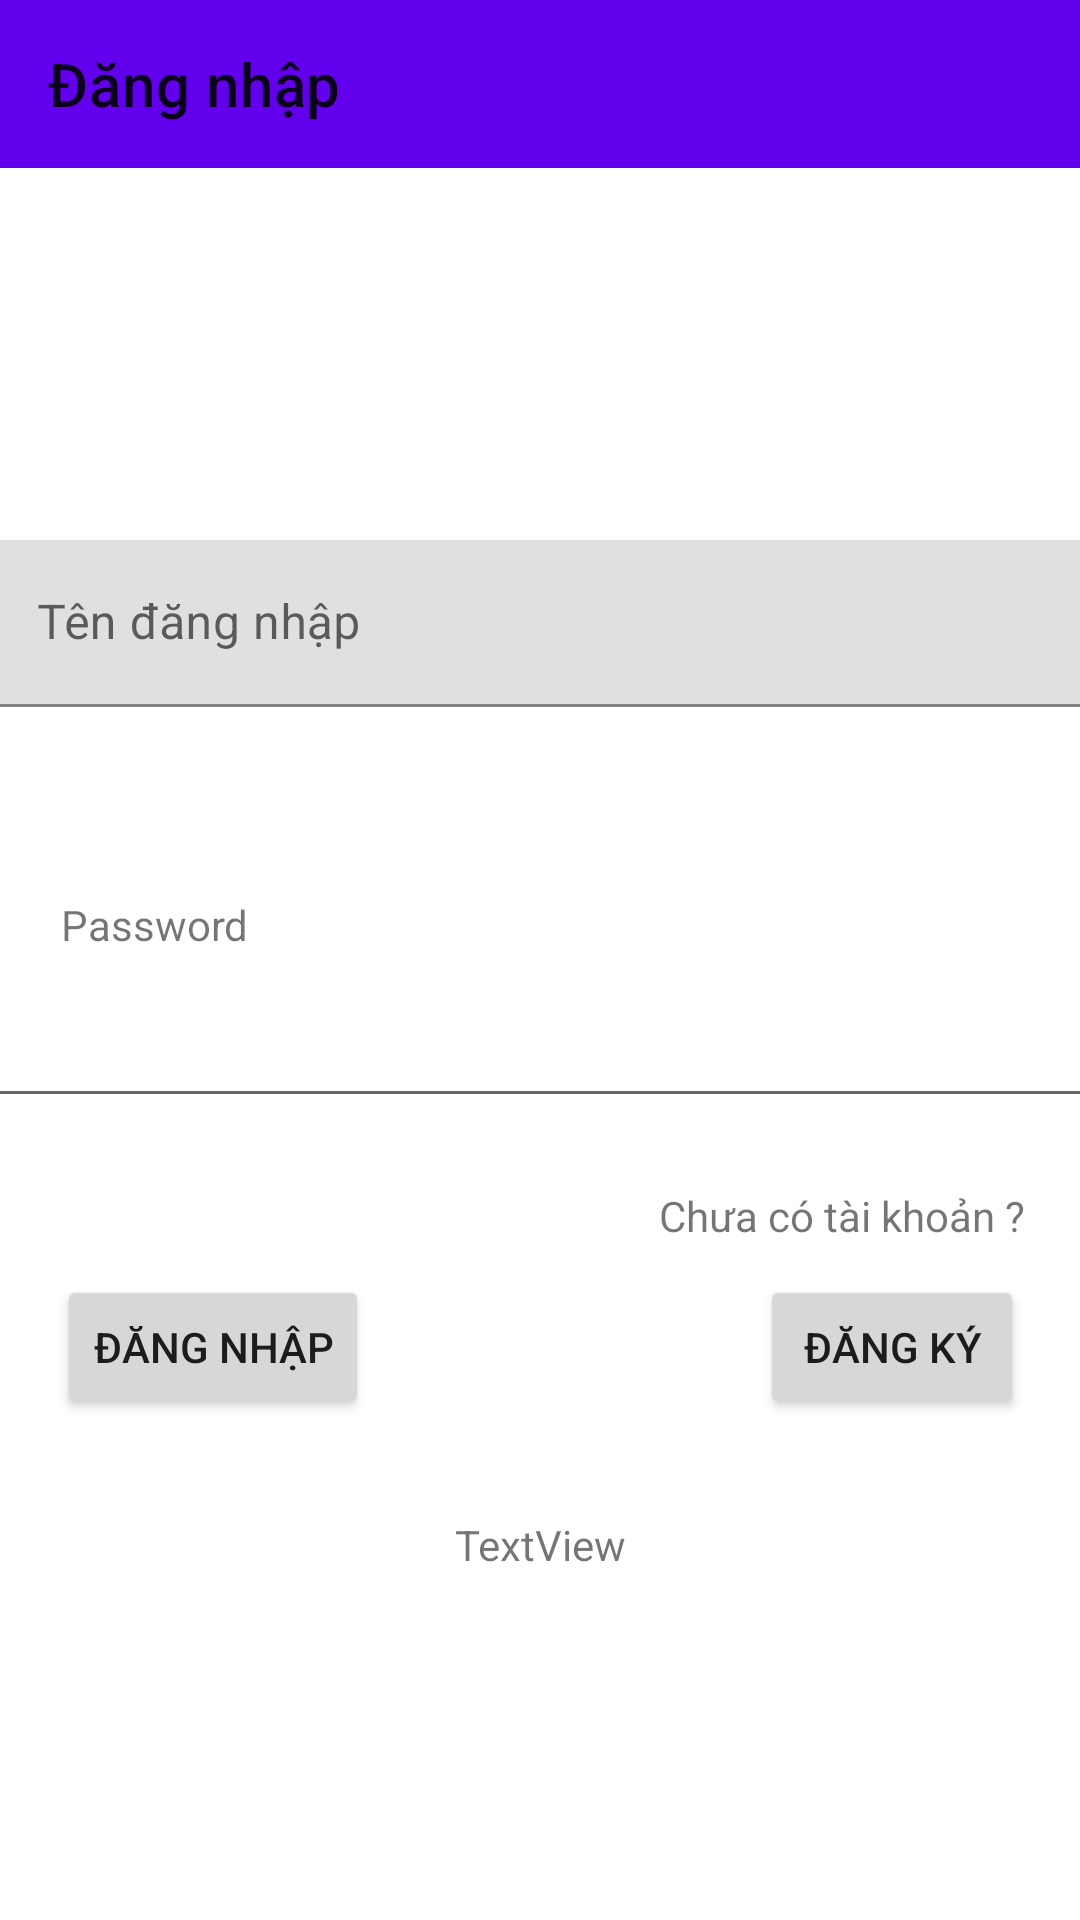

Write the Android layout XML for this screen, with the resource values it uses.
<!-- AndroidManifest.xml: application theme AppTheme -->
<!-- res/layout/fragment_sign_in.xml -->
<?xml version="1.0" encoding="utf-8"?>
<androidx.constraintlayout.widget.ConstraintLayout xmlns:android="http://schemas.android.com/apk/res/android"
    xmlns:app="http://schemas.android.com/apk/res-auto"
    xmlns:tools="http://schemas.android.com/tools"
    android:layout_width="match_parent"
    android:layout_height="match_parent"
    tools:context=".sign_in">

    <com.google.android.material.appbar.AppBarLayout
        android:id="@+id/main_app_bar"
        android:layout_width="0dp"
        android:layout_height="wrap_content"
        app:layout_constraintEnd_toEndOf="parent"
        app:layout_constraintStart_toStartOf="parent"
        app:layout_constraintTop_toTopOf="parent">

        <androidx.appcompat.widget.Toolbar
            android:id="@+id/main_toolbar"
            android:layout_width="match_parent"
            android:layout_height="wrap_content"
            app:title="Đăng nhập" />

    </com.google.android.material.appbar.AppBarLayout>

    <Button
        android:id="@+id/btnSignIn"
        android:layout_width="wrap_content"
        android:layout_height="wrap_content"
        android:text="@string/text_sigin"
        app:layout_constraintBottom_toBottomOf="parent"
        app:layout_constraintEnd_toEndOf="parent"
        app:layout_constraintHorizontal_bias="0.074"
        app:layout_constraintStart_toStartOf="parent"
        app:layout_constraintTop_toTopOf="@+id/main_app_bar"
        app:layout_constraintVertical_bias="0.718" />

    <Button
        android:id="@+id/btnSignUp"
        android:layout_width="wrap_content"
        android:layout_height="wrap_content"
        android:text="@string/text_sigin_up"
        app:layout_constraintBottom_toBottomOf="parent"
        app:layout_constraintEnd_toEndOf="parent"
        app:layout_constraintHorizontal_bias="0.931"
        app:layout_constraintStart_toStartOf="parent"
        app:layout_constraintTop_toTopOf="parent"
        app:layout_constraintVertical_bias="0.718" />

    <TextView
        android:id="@+id/text"
        android:layout_width="wrap_content"
        android:layout_height="wrap_content"
        android:text="@string/text_1"
        app:layout_constraintBottom_toBottomOf="parent"
        app:layout_constraintEnd_toEndOf="parent"
        app:layout_constraintHorizontal_bias="0.923"
        app:layout_constraintStart_toStartOf="parent"
        app:layout_constraintTop_toTopOf="parent"
        app:layout_constraintVertical_bias="0.637" />

    <com.google.android.material.textfield.TextInputLayout
        android:id="@+id/textInputLayout"
        android:layout_width="368dp"
        android:layout_height="60dp"

        android:layout_marginTop="32dp"
        android:layout_marginBottom="400dp"
        app:layout_constraintBottom_toBottomOf="parent"
        app:layout_constraintEnd_toEndOf="parent"
        app:layout_constraintHorizontal_bias="0.511"
        app:layout_constraintStart_toStartOf="parent"
        app:layout_constraintTop_toTopOf="@+id/main_app_bar"
        app:layout_constraintVertical_bias="1.0">

        <com.google.android.material.textfield.TextInputEditText
            android:id="@+id/inputEmail"
            android:layout_width="match_parent"
            android:layout_height="wrap_content"
            android:hint="@string/hint_signin" />
    </com.google.android.material.textfield.TextInputLayout>

    <TextView
        android:id="@+id/textView3"
        android:layout_width="wrap_content"
        android:layout_height="wrap_content"
        android:text="@string/text_2"
        app:layout_constraintBottom_toBottomOf="parent"
        app:layout_constraintEnd_toEndOf="parent"
        app:layout_constraintHorizontal_bias="0.068"
        app:layout_constraintStart_toStartOf="parent"
        app:layout_constraintTop_toTopOf="@+id/main_app_bar"
        app:layout_constraintVertical_bias="0.481" />

    <EditText
        android:id="@+id/inputPassword"
        android:layout_width="370dp"
        android:layout_height="47dp"
        android:autofillHints="Password"
        android:ems="10"
        android:inputType="textPassword"
        app:layout_constraintBottom_toBottomOf="parent"
        app:layout_constraintEnd_toEndOf="parent"
        app:layout_constraintHorizontal_bias="0.568"
        app:layout_constraintStart_toStartOf="parent"
        app:layout_constraintTop_toTopOf="@+id/main_app_bar"
        app:layout_constraintVertical_bias="0.549"
        tools:ignore="LabelFor" />

    <TextView
        android:id="@+id/inform"
        android:layout_width="wrap_content"
        android:layout_height="wrap_content"
        android:text="@string/text_3"
        app:layout_constraintBottom_toBottomOf="parent"
        app:layout_constraintEnd_toEndOf="parent"
        app:layout_constraintStart_toStartOf="parent"
        app:layout_constraintTop_toTopOf="parent"
        app:layout_constraintVertical_bias="0.814" />


</androidx.constraintlayout.widget.ConstraintLayout>
<!-- resources referenced by this layout -->
<resources>
  <string name="hint_signin">Tên đăng nhập</string>
  <string name="text_1">Chưa có tài khoản ?</string>
  <string name="text_2">Password</string>
  <string name="text_3">TextView</string>
  <string name="text_sigin">Đăng nhập</string>
  <string name="text_sigin_up">Đăng ký</string>
  <style name="AppTheme" parent="Theme.MaterialComponents.Light.NoActionBar">
          
          <item name="colorPrimary">@color/colorPrimary</item>
          <item name="colorPrimaryDark">@color/colorPrimaryDark</item>
          <item name="colorAccent">@color/colorAccent</item>
  
          <item name="android:statusBarColor">@color/colorBackground</item>
          <item name="android:windowLightStatusBar">true</item>
          <item name="android:navigationBarColor">@color/colorBackground</item>
      </style>
  <color name="colorPrimary">#6200EE</color>
  <color name="colorPrimaryDark">#3700B3</color>
  <color name="colorAccent">#03DAC5</color>
  <color name="colorBackground">#ffffff</color>
</resources>
